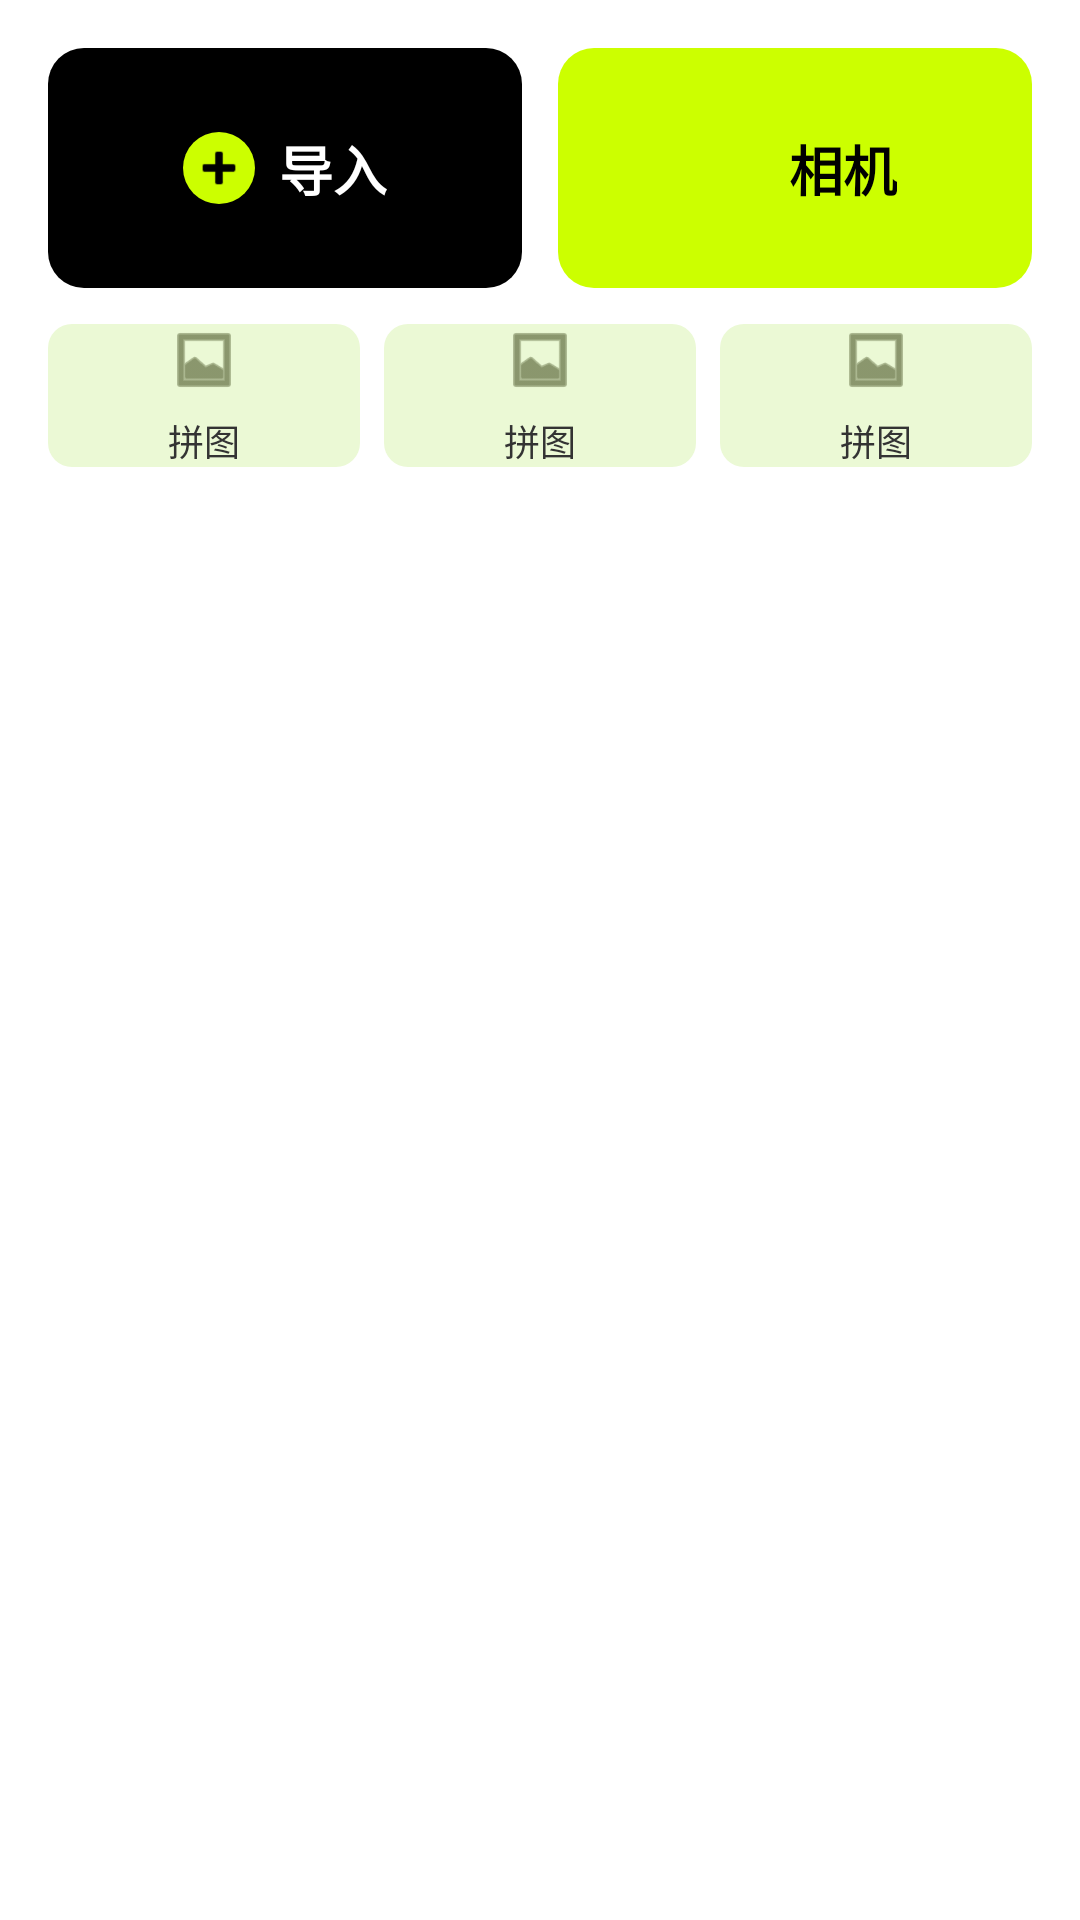

Layout XML and referenced resources for this Android screen:
<!-- AndroidManifest.xml: application theme Theme.Otter -->
<!-- res/layout/activity_main.xml -->
<?xml version="1.0" encoding="utf-8"?>
<FrameLayout xmlns:android="http://schemas.android.com/apk/res/android"
    xmlns:app="http://schemas.android.com/apk/res-auto"
    xmlns:tools="http://schemas.android.com/tools"
    android:layout_width="match_parent"
    android:layout_height="match_parent"
    android:fitsSystemWindows="true">

    <LinearLayout
        android:layout_width="match_parent"
        android:layout_height="match_parent"
        android:orientation="vertical"
        android:padding="16dp"
        android:background="?attr/android:colorBackground">

        
        <LinearLayout
            android:layout_width="match_parent"
            android:layout_height="80dp"
            android:orientation="horizontal"
            android:baselineAligned="false">

            
            <androidx.constraintlayout.widget.ConstraintLayout
                android:id="@+id/btn_import"
                style="@style/HomeCardContainer"
                android:layout_marginEnd="6dp"
                android:background="@drawable/bg_home_import">

                <LinearLayout
                    style="@style/HomeCardContentLayout"
                    app:layout_constraintTop_toTopOf="parent"
                    app:layout_constraintBottom_toBottomOf="parent"
                    app:layout_constraintStart_toStartOf="parent"
                    app:layout_constraintEnd_toEndOf="parent">

                    <ImageView
                        style="@style/HomeCardIcon"
                        android:src="@android:drawable/ic_input_add"
                        android:background="@drawable/bg_circle_neon_green"
                        app:tint="?attr/colorOnPrimary"
                        android:padding="2dp"/>

                    <TextView
                        style="@style/HomeCardText"
                        android:text="导入"
                        android:textColor="?attr/colorOnSecondaryContainer"/>
                </LinearLayout>
            </androidx.constraintlayout.widget.ConstraintLayout>

            
            <androidx.constraintlayout.widget.ConstraintLayout
                android:id="@+id/btn_camera"
                style="@style/HomeCardContainer"
                android:layout_marginStart="6dp"
                android:background="@drawable/bg_home_camera">

                <LinearLayout
                    style="@style/HomeCardContentLayout"
                    app:layout_constraintTop_toTopOf="parent"
                    app:layout_constraintBottom_toBottomOf="parent"
                    app:layout_constraintStart_toStartOf="parent"
                    app:layout_constraintEnd_toEndOf="parent">

                    <ImageView
                        style="@style/HomeCardIcon"
                        app:tint="?attr/colorOnPrimary"
                        android:src="@drawable/ic_linked_camera" />

                    <TextView
                        style="@style/HomeCardText"
                        android:text="相机"
                        android:textColor="?attr/colorOnPrimary"/>
                </LinearLayout>
            </androidx.constraintlayout.widget.ConstraintLayout>
        </LinearLayout>

        
        <LinearLayout
            style="@style/HomeCardRowContainer">

            
            <include
                android:id="@+id/card_live_photo"
                layout="@layout/item_home_card_green"
                style="@style/HomeCardItem"
                android:layout_marginEnd="4dp"
                tools:ignore="IncludeLayoutParam" />

            
            <include
                android:id="@+id/card_beautify"
                layout="@layout/item_home_card_green"
                style="@style/HomeCardItem"
                android:layout_marginHorizontal="4dp"
                tools:ignore="IncludeLayoutParam" />

            
            <include
                android:id="@+id/card_collage"
                layout="@layout/item_home_card_green"
                style="@style/HomeCardItem"
                android:layout_marginStart="4dp"/>
        </LinearLayout>

        <androidx.recyclerview.widget.RecyclerView
            android:id="@+id/rv_tools"
            android:layout_width="match_parent"
            android:layout_height="wrap_content"
            android:layout_marginTop="24dp"
            android:overScrollMode="never"
            android:layout_gravity="center"
            app:layoutManager="androidx.recyclerview.widget.GridLayoutManager"
            app:spanCount="4"
            tools:listitem="@layout/item_grid_tool"
            tools:itemCount="8" />

    </LinearLayout>
</FrameLayout>
<!-- res/layout/item_home_card_green.xml (included above) -->
<?xml version="1.0" encoding="utf-8"?>
<LinearLayout xmlns:android="http://schemas.android.com/apk/res/android"
    android:layout_width="match_parent"
    android:layout_height="70dp"
    android:orientation="vertical"
    android:gravity="center"
    android:background="@drawable/bg_card_light_green">

    
    <ImageView
        android:id="@+id/iv_card_icon"
        android:layout_width="24dp"
        android:layout_height="24dp"
        android:src="@android:drawable/ic_menu_gallery"
        android:tint="#4A5528"/>

    <TextView
        android:id="@+id/tv_card_text"
        android:layout_width="wrap_content"
        android:layout_height="wrap_content"
        android:layout_marginTop="6dp"
        android:text="拼图"
        android:textSize="12sp"
        android:textColor="#333333"/>
</LinearLayout>
<!-- res/layout/item_grid_tool.xml (included above) -->
<?xml version="1.0" encoding="utf-8"?>
<LinearLayout xmlns:android="http://schemas.android.com/apk/res/android"
    android:layout_width="wrap_content"
    android:layout_height="wrap_content"
    android:orientation="vertical"
    android:gravity="center"
    android:paddingVertical="12dp">

    <ImageView
        android:id="@+id/iv_tool_icon"
        android:layout_width="28dp"
        android:layout_height="28dp"
        android:src="@android:drawable/ic_menu_camera"
        android:tint="#333333"/>

    <TextView
        android:id="@+id/tv_tool_name"
        android:layout_width="wrap_content"
        android:layout_height="wrap_content"
        android:layout_marginTop="8dp"
        android:text="相机"
        android:textSize="11sp"
        android:textColor="#666666"/>
</LinearLayout>
<!-- resources referenced by this layout -->
<resources>
  <!-- drawable bg_card_light_green (drawable) -->
  <?xml version="1.0" encoding="utf-8"?>
  <shape xmlns:android="http://schemas.android.com/apk/res/android">
      
      <solid android:color="@color/light_green"/>
      <corners android:radius="8dp"/>
  </shape>
  <!-- drawable bg_circle_neon_green (drawable) -->
  <?xml version="1.0" encoding="utf-8"?>
  <shape xmlns:android="http://schemas.android.com/apk/res/android"
      android:shape="oval">
  
      <solid android:color="@color/neon_green"/>
  </shape>
  <!-- drawable bg_home_camera (drawable) -->
  <?xml version="1.0" encoding="utf-8"?>
  <shape xmlns:android="http://schemas.android.com/apk/res/android">
      
      <solid android:color="@color/neon_green"/>
      <corners android:radius="12dp"/>
  </shape>
  <!-- drawable bg_home_import (drawable) -->
  <?xml version="1.0" encoding="utf-8"?>
  <shape xmlns:android="http://schemas.android.com/apk/res/android">
      
      <solid android:color="?attr/colorOnPrimary"/>
      <corners android:radius="12dp"/>
  </shape>
  <style name="HomeCardContainer">
          <item name="android:layout_width">0dp</item>
          <item name="android:layout_height">match_parent</item>
          <item name="android:layout_weight">1</item>
      </style>
  <style name="HomeCardContentLayout">
          <item name="android:layout_width">wrap_content</item>
          <item name="android:layout_height">wrap_content</item>
          <item name="android:gravity">center_vertical</item>
      </style>
  <style name="HomeCardIcon">
          <item name="android:layout_width">24dp</item>
          <item name="android:layout_height">24dp</item>
      </style>
  <style name="HomeCardItem">
          <item name="android:layout_width">0dp</item>
          <item name="android:layout_height">wrap_content</item>
          <item name="android:layout_weight">1</item>
      </style>
  <style name="HomeCardRowContainer">
          <item name="android:layout_width">match_parent</item>
          <item name="android:layout_height">wrap_content</item>
          <item name="android:layout_marginTop">12dp</item>
          <item name="android:orientation">horizontal</item>
      </style>
  <style name="HomeCardText">
          <item name="android:layout_width">wrap_content</item>
          <item name="android:layout_height">wrap_content</item>
          <item name="android:textSize">18sp</item>
          <item name="android:textStyle">bold</item>
          <item name="android:layout_marginStart">8dp</item>
      </style>
  <style name="Theme.Otter" parent="Base.Theme.Otter" />
  <color name="light_green">#FFEBF9D5</color>
  <color name="neon_green">#FFCCFF00</color>
  <style name="Base.Theme.Otter" parent="Theme.Material3.DayNight.NoActionBar">
          
          <item name="colorPrimary">@color/accent_green</item>
          <item name="colorOnPrimary">@color/black</item>
          <item name="colorPrimaryContainer">@color/light_green</item>
          <item name="colorOnPrimaryContainer">@color/black</item>
  
          
          <item name="colorSecondary">@color/light_green</item>
          <item name="colorOnSecondary">@color/black</item>
          <item name="colorSecondaryContainer">@color/bg_panel</item>
          <item name="colorOnSecondaryContainer">@color/white</item>
  
          
          <item name="android:colorBackground">@color/white</item>
          <item name="colorOnBackground">@color/black</item>
          <item name="colorSurface">@color/white</item>
          <item name="colorOnSurface">@color/black</item>
  
          
          <item name="android:statusBarColor">?attr/colorSurface</item>
          <item name="android:windowLightStatusBar" tools:targetApi="m">true</item>
      </style>
  <color name="accent_green">#FFD6FF00</color>
  <color name="black">#FF000000</color>
  <color name="bg_panel">#FF141414</color>
  <color name="white">#FFFFFFFF</color>
</resources>
